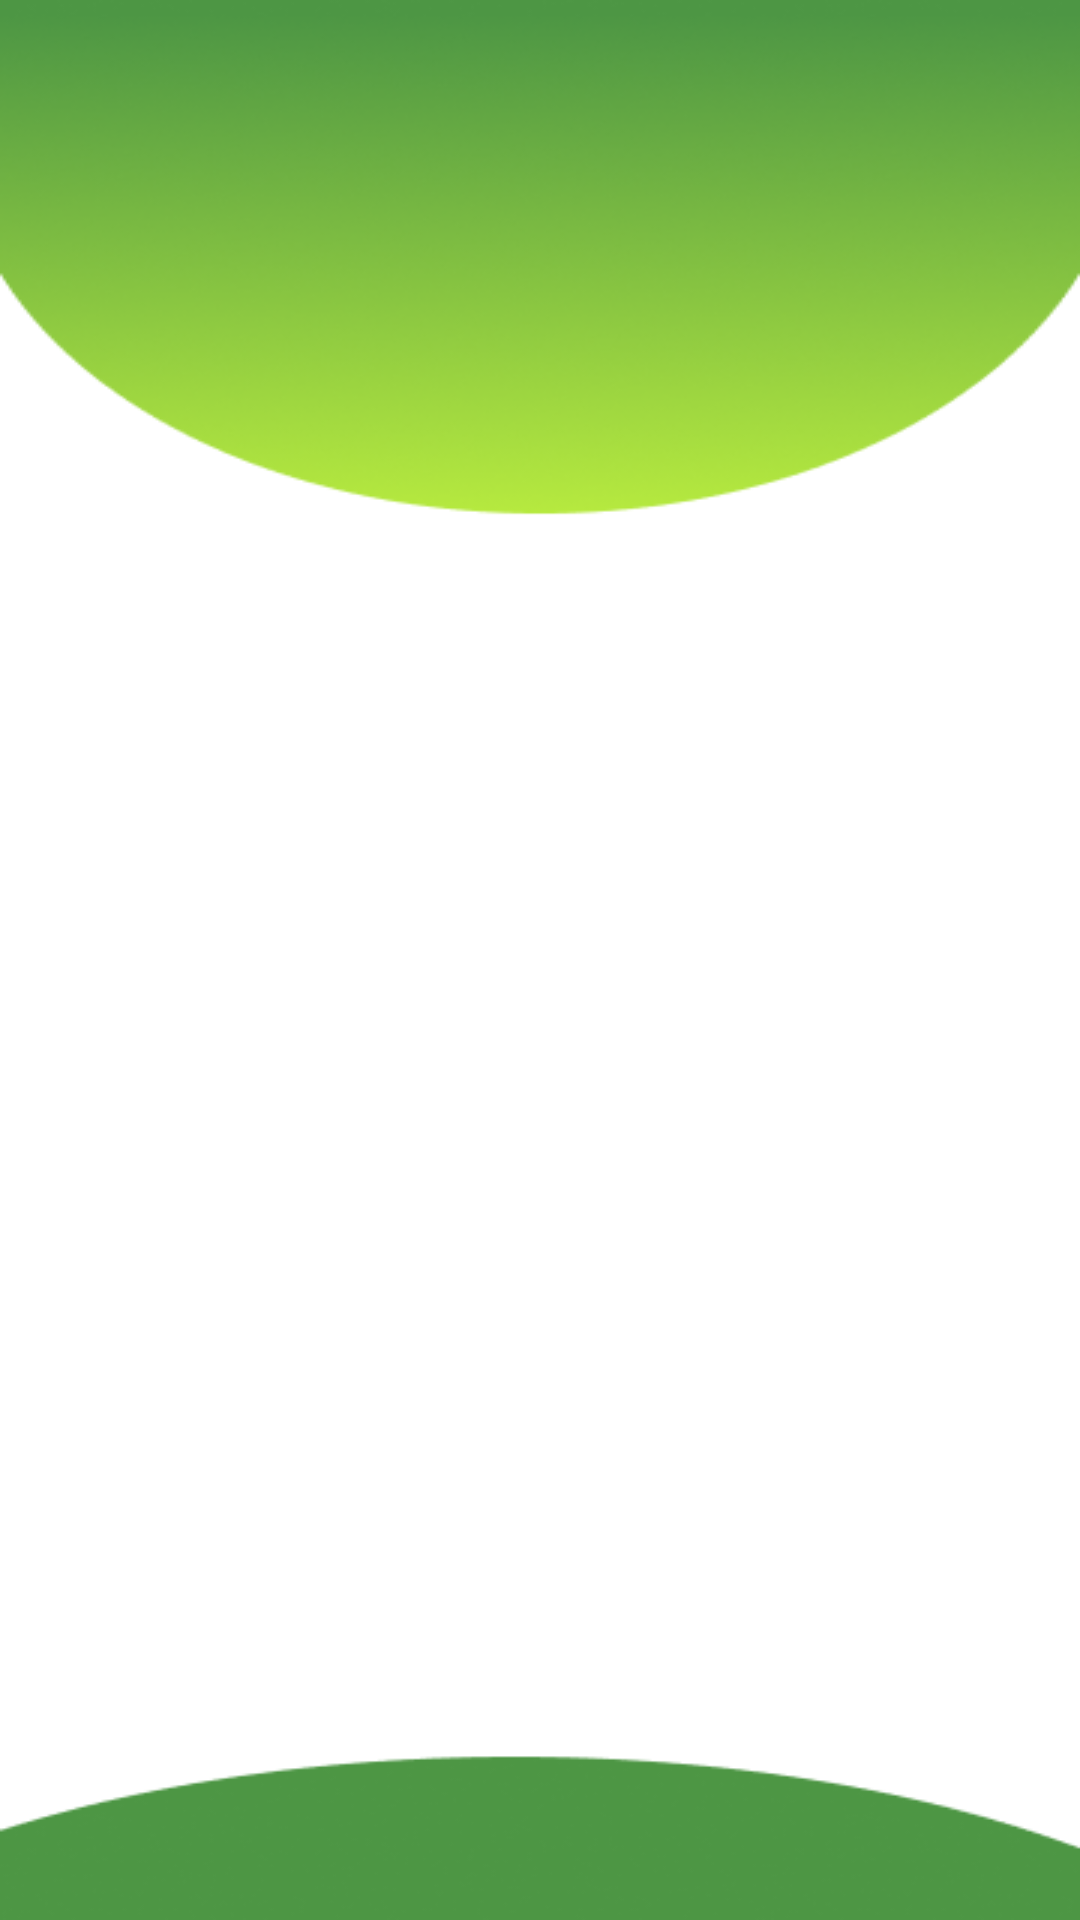

Write the Android layout XML for this screen, with the resource values it uses.
<!-- AndroidManifest.xml: application theme Theme.Smilling_app -->
<!-- res/layout/fragment_history.xml -->
<?xml version="1.0" encoding="utf-8"?>
<FrameLayout xmlns:android="http://schemas.android.com/apk/res/android"
    xmlns:tools="http://schemas.android.com/tools"
    android:layout_width="match_parent"
    android:layout_height="match_parent"
    tools:context=".history.HistoryFragment"
    android:background="@drawable/background_2">

    <LinearLayout
        android:layout_width="match_parent"
        android:layout_height="match_parent"
        android:orientation="vertical">

        <androidx.recyclerview.widget.RecyclerView
            android:id="@+id/historyLists"
            android:layout_marginTop="30dp"
            android:layout_height="match_parent"
            android:layout_width="match_parent"/>

    </LinearLayout>



</FrameLayout>
<!-- resources referenced by this layout -->
<resources>
  <!-- drawable background_2: png bitmap (drawable, 41855 bytes) -->
  <style name="Theme.Smilling_app" parent="Base.Theme.Smilling_app" />
  <style name="Base.Theme.Smilling_app" parent="Theme.Material3.DayNight.NoActionBar">
          
           <item name="colorPrimary">@color/green_lizard</item>
      </style>
  <color name="green_lizard">#B6E93F</color>
</resources>
